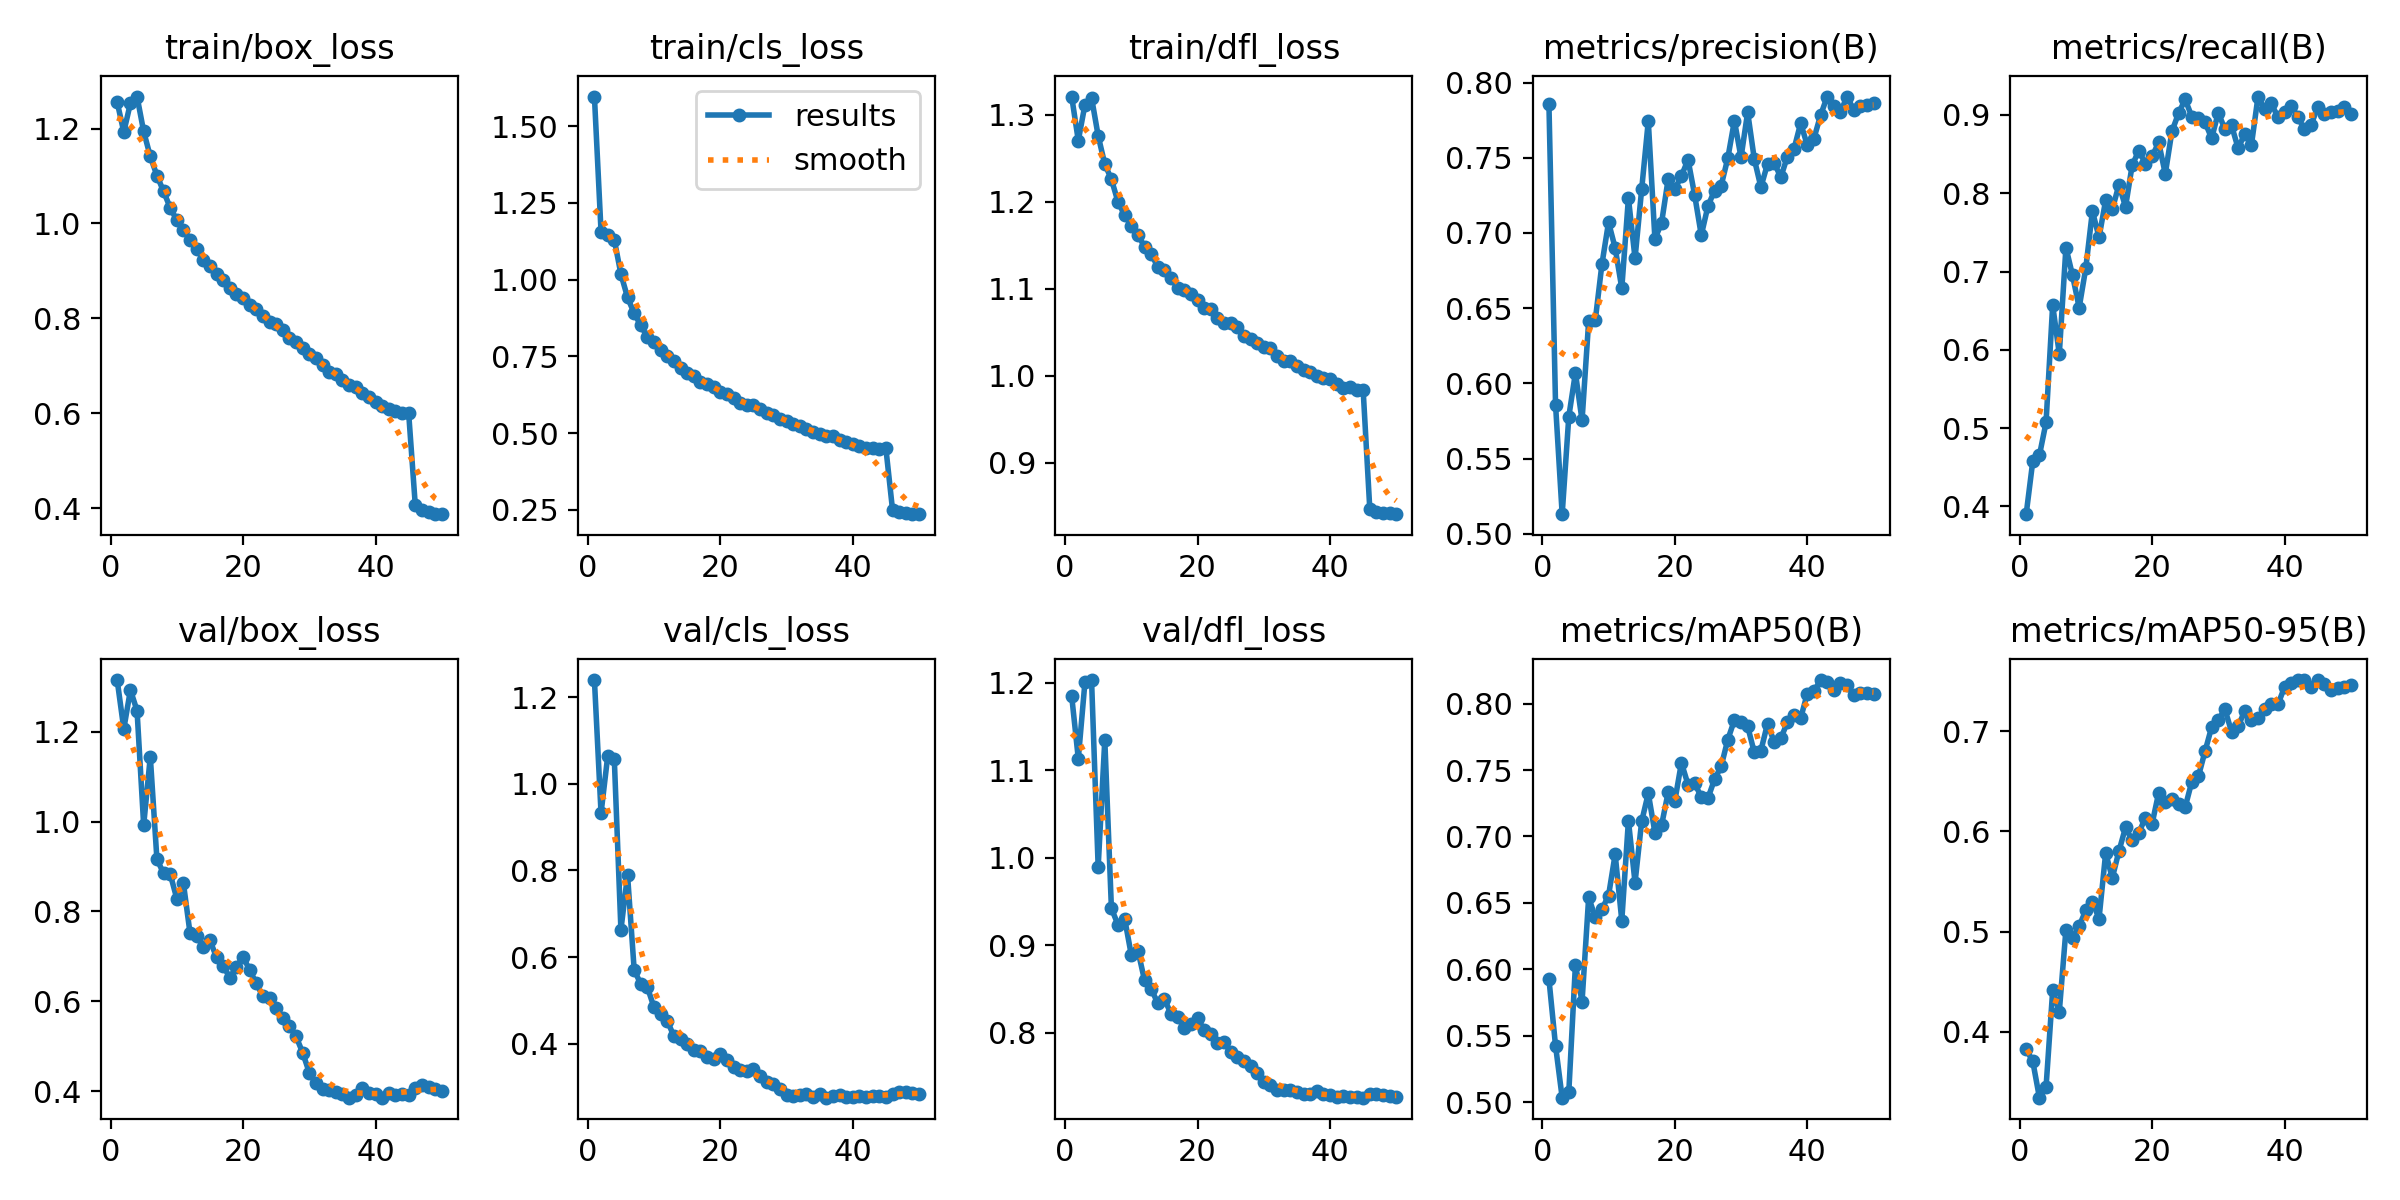

Data behind this chart, as committed beside it:
epoch, time, train/box_loss, train/cls_loss, train/dfl_loss, metrics/precision(B), metrics/recall(B), metrics/mAP50(B), metrics/mAP50-95(B), val/box_loss, val/cls_loss, val/dfl_loss, lr/pg0, lr/pg1, lr/pg2
1, 925.9, 1.256, 1.596, 1.321, 0.786, 0.3902, 0.5927, 0.3829, 1.315, 1.24, 1.185, 0.003332, 0.003332, 0.07001
2, 1827, 1.193, 1.156, 1.27, 0.5858, 0.458, 0.5423, 0.3706, 1.206, 0.9325, 1.113, 0.006659, 0.006659, 0.04
3, 2723, 1.254, 1.147, 1.311, 0.513, 0.4653, 0.5033, 0.3345, 1.293, 1.063, 1.2, 0.00996, 0.00996, 0.00997
4, 3608, 1.267, 1.13, 1.319, 0.5778, 0.5073, 0.5075, 0.345, 1.247, 1.057, 1.203, 0.009912, 0.009912, 0.009912
5, 4495, 1.194, 1.018, 1.276, 0.6069, 0.6572, 0.6033, 0.4414, 0.9921, 0.6631, 0.9895, 0.009844, 0.009844, 0.009844
6, 5389, 1.141, 0.9416, 1.243, 0.5753, 0.5947, 0.5755, 0.4202, 1.145, 0.7897, 1.135, 0.009758, 0.009758, 0.009758
7, 6284, 1.101, 0.8901, 1.226, 0.6413, 0.7306, 0.6541, 0.5019, 0.9163, 0.5705, 0.9421, 0.009652, 0.009652, 0.009652
8, 7174, 1.068, 0.8508, 1.199, 0.6421, 0.695, 0.6391, 0.4936, 0.8851, 0.5374, 0.9233, 0.009529, 0.009529, 0.009529
9, 8064, 1.033, 0.8121, 1.185, 0.6792, 0.6539, 0.6452, 0.5057, 0.8836, 0.5301, 0.9303, 0.009388, 0.009388, 0.009388
10, 8951, 1.007, 0.7973, 1.172, 0.7071, 0.7044, 0.6555, 0.5212, 0.8287, 0.4836, 0.8889, 0.009229, 0.009229, 0.009229
11, 9841, 0.9861, 0.7691, 1.162, 0.69, 0.7771, 0.6866, 0.5297, 0.8627, 0.4689, 0.8939, 0.009055, 0.009055, 0.009055
12, 10729, 0.9644, 0.7512, 1.148, 0.6632, 0.7436, 0.6366, 0.5131, 0.7514, 0.4523, 0.8599, 0.008864, 0.008864, 0.008864
13, 11620, 0.9466, 0.7335, 1.14, 0.7233, 0.7911, 0.7119, 0.5785, 0.7455, 0.4174, 0.8503, 0.008658, 0.008658, 0.008658
14, 12508, 0.9236, 0.7104, 1.125, 0.6831, 0.7793, 0.6652, 0.5536, 0.7209, 0.4099, 0.8336, 0.008439, 0.008439, 0.008439
15, 13397, 0.9096, 0.6969, 1.121, 0.729, 0.8107, 0.7114, 0.5803, 0.7354, 0.3984, 0.8384, 0.008205, 0.008205, 0.008205
16, 14286, 0.8923, 0.685, 1.112, 0.7744, 0.7826, 0.7325, 0.604, 0.6982, 0.3853, 0.8216, 0.00796, 0.00796, 0.00796
17, 15175, 0.88, 0.6654, 1.101, 0.6961, 0.8356, 0.7029, 0.5911, 0.6791, 0.3819, 0.8178, 0.007702, 0.007702, 0.007702
18, 16060, 0.8643, 0.6583, 1.098, 0.7066, 0.8543, 0.7084, 0.5985, 0.6526, 0.3689, 0.8057, 0.007435, 0.007435, 0.007435
19, 16948, 0.8519, 0.6485, 1.094, 0.7359, 0.8377, 0.7332, 0.6138, 0.6763, 0.3635, 0.8101, 0.007158, 0.007158, 0.007158
20, 17837, 0.8432, 0.6328, 1.087, 0.7291, 0.8468, 0.7265, 0.6075, 0.699, 0.3753, 0.817, 0.006872, 0.006872, 0.006872
21, 18727, 0.8279, 0.6268, 1.078, 0.738, 0.8648, 0.7555, 0.6384, 0.6696, 0.3616, 0.8029, 0.00658, 0.00658, 0.00658
22, 19616, 0.8195, 0.6151, 1.077, 0.7487, 0.8247, 0.739, 0.6298, 0.6401, 0.3457, 0.7983, 0.006281, 0.006281, 0.006281
23, 20514, 0.8042, 0.5987, 1.067, 0.7252, 0.8789, 0.74, 0.6325, 0.6109, 0.3391, 0.7881, 0.005978, 0.005978, 0.005978
24, 21414, 0.7923, 0.5916, 1.061, 0.6985, 0.902, 0.7297, 0.627, 0.6066, 0.3366, 0.7889, 0.00567, 0.00567, 0.00567
25, 22310, 0.7869, 0.592, 1.061, 0.7178, 0.9196, 0.7288, 0.6242, 0.5856, 0.3416, 0.7781, 0.005361, 0.005361, 0.005361
26, 23204, 0.7745, 0.5793, 1.056, 0.7282, 0.8978, 0.743, 0.6495, 0.5631, 0.3246, 0.7723, 0.00505, 0.00505, 0.00505
27, 24099, 0.7576, 0.5651, 1.046, 0.7314, 0.8956, 0.7528, 0.6549, 0.5448, 0.3123, 0.7679, 0.004739, 0.004739, 0.004739
28, 24993, 0.7508, 0.5587, 1.042, 0.7497, 0.8903, 0.7729, 0.6799, 0.5219, 0.3058, 0.7623, 0.00443, 0.00443, 0.00443
29, 25889, 0.7377, 0.5473, 1.037, 0.7746, 0.8702, 0.7876, 0.7041, 0.4856, 0.2943, 0.7541, 0.004122, 0.004122, 0.004122
30, 26781, 0.7243, 0.5397, 1.033, 0.7503, 0.9027, 0.786, 0.7112, 0.4411, 0.2819, 0.7437, 0.003819, 0.003819, 0.003819
31, 27677, 0.7173, 0.5308, 1.032, 0.7803, 0.8816, 0.783, 0.7218, 0.4172, 0.2795, 0.7405, 0.00352, 0.00352, 0.00352
32, 28570, 0.7012, 0.5216, 1.022, 0.7492, 0.8865, 0.7633, 0.6996, 0.4042, 0.2809, 0.7349, 0.003228, 0.003228, 0.003228
33, 29466, 0.6866, 0.5132, 1.017, 0.7305, 0.8573, 0.7646, 0.7053, 0.4025, 0.283, 0.7348, 0.002942, 0.002942, 0.002942
34, 30356, 0.6819, 0.5043, 1.017, 0.746, 0.8757, 0.785, 0.7201, 0.3973, 0.2769, 0.734, 0.002665, 0.002665, 0.002665
35, 31251, 0.6703, 0.4976, 1.011, 0.7468, 0.8615, 0.7712, 0.7107, 0.3937, 0.2825, 0.7324, 0.002398, 0.002398, 0.002398
36, 32145, 0.6595, 0.4901, 1.007, 0.737, 0.9234, 0.7739, 0.7127, 0.3855, 0.2751, 0.7297, 0.00214, 0.00214, 0.00214
37, 33039, 0.6551, 0.4887, 1.005, 0.7508, 0.9069, 0.7858, 0.7224, 0.3923, 0.2785, 0.7302, 0.001895, 0.001895, 0.001895
38, 33930, 0.6422, 0.4776, 1, 0.7559, 0.9145, 0.7913, 0.7267, 0.406, 0.2823, 0.7332, 0.001661, 0.001661, 0.001661
39, 34818, 0.6337, 0.4715, 0.9972, 0.773, 0.8971, 0.7889, 0.7266, 0.3954, 0.2769, 0.7298, 0.001442, 0.001442, 0.001442
40, 35704, 0.6244, 0.4658, 0.9957, 0.7584, 0.9033, 0.8076, 0.744, 0.3935, 0.2774, 0.7284, 0.001236, 0.001236, 0.001236
41, 36592, 0.616, 0.4578, 0.9901, 0.7628, 0.9117, 0.8093, 0.7481, 0.3854, 0.2783, 0.726, 0.001045, 0.001045, 0.001045
42, 37486, 0.6085, 0.4525, 0.9863, 0.7782, 0.8976, 0.8178, 0.751, 0.3968, 0.2778, 0.7275, 0.0008706, 0.0008706, 0.0008706
43, 38383, 0.6052, 0.4526, 0.9868, 0.7906, 0.8813, 0.8162, 0.7506, 0.3924, 0.2795, 0.7263, 0.0007123, 0.0007123, 0.0007123
44, 39272, 0.5995, 0.4476, 0.9839, 0.7847, 0.8871, 0.8104, 0.7439, 0.3932, 0.278, 0.7262, 0.0005711, 0.0005711, 0.0005711
45, 40162, 0.6006, 0.4496, 0.9836, 0.7803, 0.9094, 0.8153, 0.751, 0.3917, 0.2766, 0.7257, 0.0004476, 0.0004476, 0.0004476
46, 41040, 0.4064, 0.2501, 0.8475, 0.7907, 0.9017, 0.8139, 0.7471, 0.4077, 0.2838, 0.7296, 0.0003423, 0.0003423, 0.0003423
47, 41919, 0.396, 0.2422, 0.8433, 0.7821, 0.9036, 0.8064, 0.7408, 0.4126, 0.2884, 0.7305, 0.0002555, 0.0002555, 0.0002555
48, 42798, 0.3912, 0.2393, 0.8418, 0.7844, 0.9054, 0.8077, 0.7428, 0.4081, 0.2877, 0.7292, 0.0001877, 0.0001877, 0.0001877
49, 43674, 0.3874, 0.2376, 0.8422, 0.7852, 0.9099, 0.8078, 0.744, 0.4037, 0.2859, 0.7278, 0.000139, 0.000139, 0.000139
50, 44549, 0.3871, 0.2356, 0.841, 0.7864, 0.9013, 0.8075, 0.7463, 0.4004, 0.2836, 0.727, 0.0001098, 0.0001098, 0.0001098
